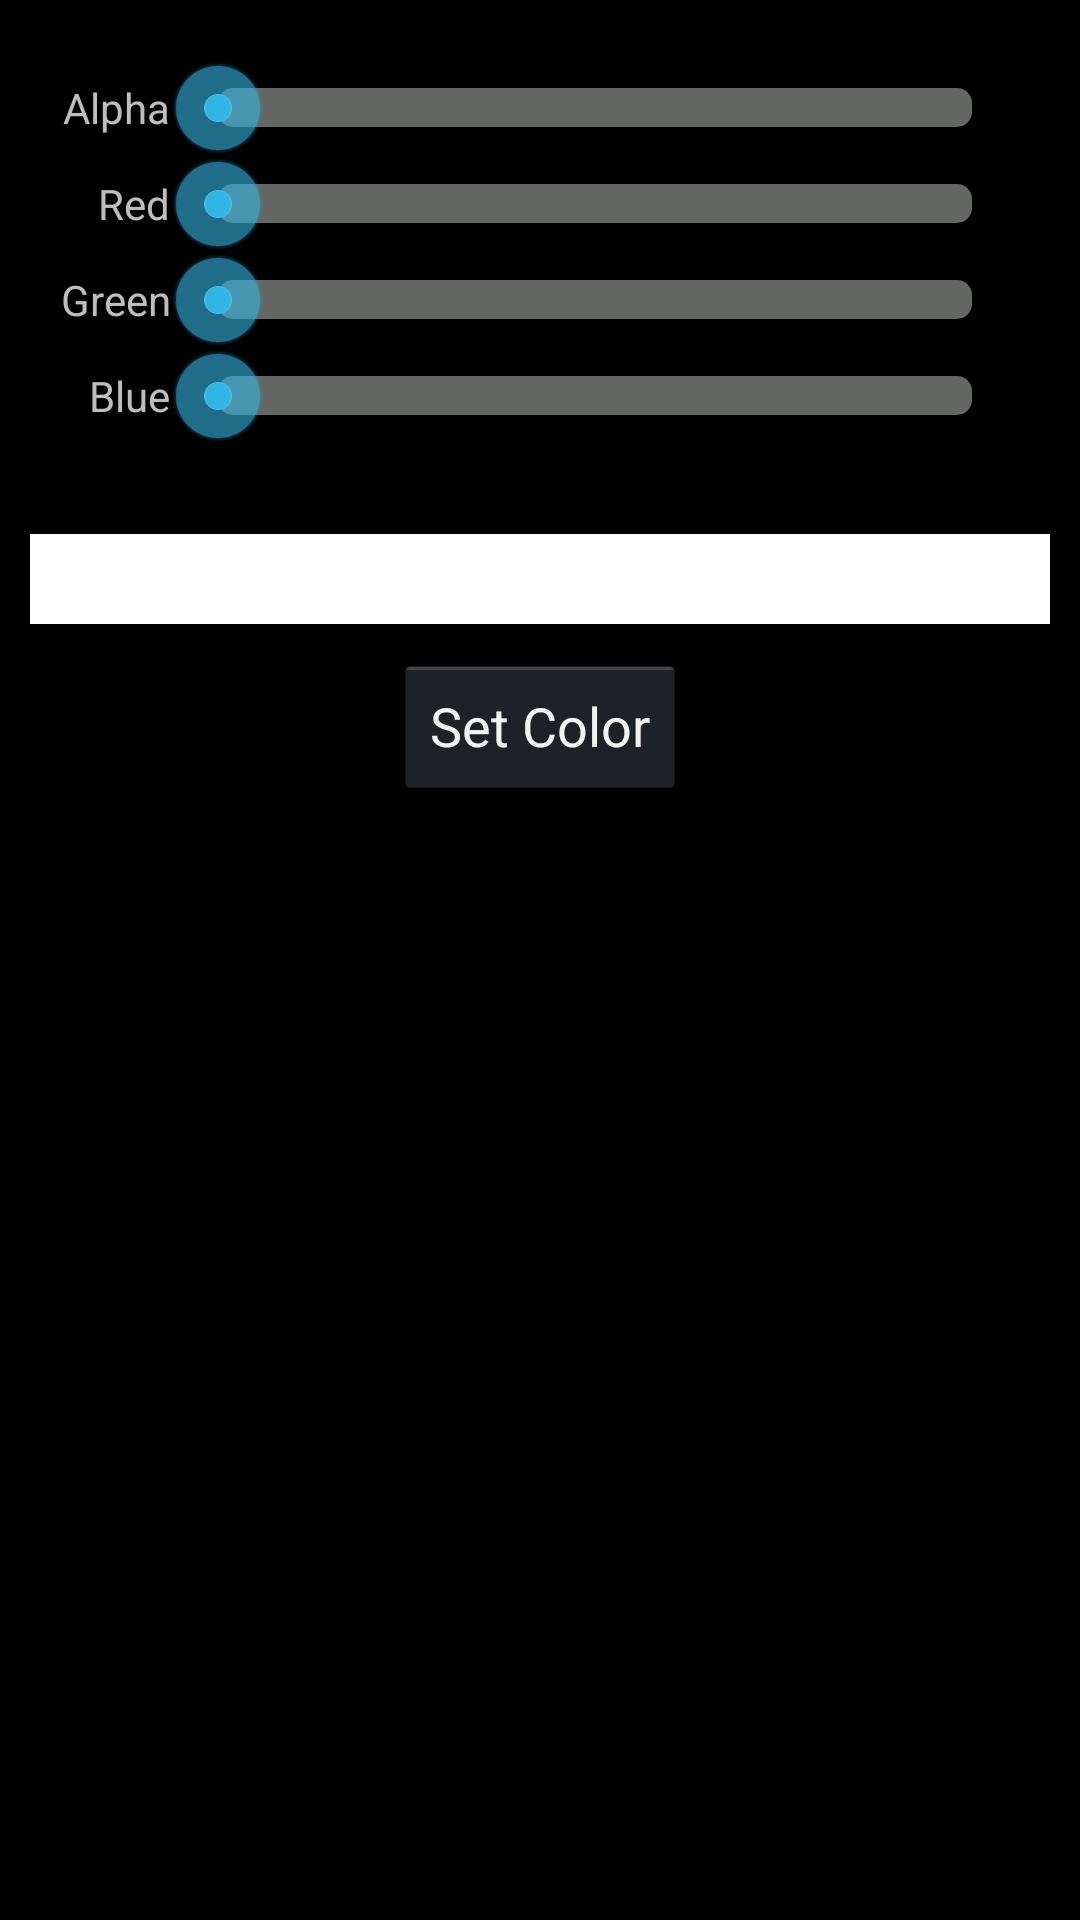

Reconstruct the res/layout file that produces this screen, plus the resources it refers to.
<!-- AndroidManifest.xml: application theme AppBaseTheme -->
<!-- res/layout/color_dialog.xml -->
<?xml version="1.0" encoding="utf-8"?>
<LinearLayout xmlns:android="http://schemas.android.com/apk/res/android"
    android:id="@+id/colorDialogLinearDialog"
    android:layout_width="match_parent"
    android:layout_height="match_parent"
    android:minWidth="300dp"
    android:orientation="vertical" >

    <TableLayout
        android:id="@+id/tableLayout"
        android:layout_width="match_parent"
        android:layout_height="wrap_content"
        android:layout_margin="20dp"
        android:dividerPadding="10dp"
        android:stretchColumns="1" >

        <TableRow
            android:layout_width="match_parent"
            android:layout_height="wrap_content"
            android:orientation="horizontal" >

            <TextView
                android:layout_width="wrap_content"
                android:layout_height="wrap_content"
                android:layout_gravity="center_vertical"
                android:gravity="right"
                android:text="@string/label_alpha" />

            <SeekBar
                android:id="@+id/alphaSeekbar"
                android:layout_width="wrap_content"
                android:layout_height="wrap_content"
                android:max="255"
                android:paddingLeft="10dp"
                android:paddingRight="10dp"
                android:progressDrawable="@drawable/progressbar" />
        </TableRow>

        <TableRow
            android:layout_width="match_parent"
            android:layout_height="wrap_content"
            android:orientation="horizontal" >

            <TextView
                android:layout_width="wrap_content"
                android:layout_height="wrap_content"
                android:layout_gravity="center_vertical"
                android:gravity="right"
                android:text="@string/label_red" />

            <SeekBar
                android:id="@+id/redSeekbar"
                android:layout_width="wrap_content"
                android:layout_height="wrap_content"
                android:max="255"
                android:paddingLeft="10dp"
                android:paddingRight="10dp"
                android:progressDrawable="@drawable/progressbar" />
        </TableRow>

        <TableRow
            android:layout_width="match_parent"
            android:layout_height="wrap_content"
            android:orientation="horizontal" >

            <TextView
                android:layout_width="wrap_content"
                android:layout_height="wrap_content"
                android:layout_gravity="center_vertical"
                android:gravity="right"
                android:text="@string/label_green" />

            <SeekBar
                android:id="@+id/greenSeekbar"
                android:layout_width="wrap_content"
                android:layout_height="wrap_content"
                android:max="255"
                android:paddingLeft="10dp"
                android:paddingRight="10dp"
                android:progressDrawable="@drawable/progressbar" />
        </TableRow>

        <TableRow
            android:layout_width="match_parent"
            android:layout_height="wrap_content"
            android:orientation="horizontal" >

            <TextView
                android:layout_width="wrap_content"
                android:layout_height="wrap_content"
                android:layout_gravity="center_vertical"
                android:gravity="right"
                android:text="@string/label_blue" />

            <SeekBar
                android:id="@+id/blueSeekbar"
                android:layout_width="wrap_content"
                android:layout_height="wrap_content"
                android:max="255"
                android:paddingLeft="10dp"
                android:paddingRight="10dp"
                android:progressDrawable="@drawable/progressbar" />
        </TableRow>
    </TableLayout>

    <LinearLayout
        android:layout_width="match_parent"
        android:layout_height="wrap_content"
        android:layout_margin="10dp"
        android:background="@android:color/white" >

        <View
            android:id="@+id/colorView"
            android:layout_width="match_parent"
            android:layout_height="30dp" />
    </LinearLayout>

    <Button
        android:id="@+id/setColorButton"
        android:layout_width="wrap_content"
        android:layout_height="wrap_content"
        android:layout_gravity="center_horizontal"
        android:text="@string/button_set_color" />

</LinearLayout>
<!-- resources referenced by this layout -->
<resources>
  <!-- drawable progressbar (drawable) -->
  <?xml version="1.0" encoding="utf-8"?>
  <layer-list xmlns:android="http://schemas.android.com/apk/res/android" >
      <item android:id="@android:id/background">
          <shape android:shape="rectangle" >
              <corners android:radius="5dp" />
   
              <gradient
                  android:angle="270"
                  android:endColor="@color/light_gray_header_color"
                  android:startColor="@color/light_gray_header_color" />
          </shape>
      </item>
      <item android:id="@android:id/secondaryProgress">
          <clip>
              <shape android:shape="rectangle" >
                  <corners android:radius="5dp" />
   
                  <gradient
                      android:angle="270"
                      android:endColor="#00996a"
                      android:startColor="#00d190" />
              </shape>
          </clip>
      </item>
      <item android:id="@android:id/progress">
          <clip>
              <shape android:shape="rectangle" >
                  <corners android:radius="5dp" />
   
                  <gradient
                      android:angle="270"
                      android:endColor="#00996a"
                      android:startColor="#00d190" />
              </shape>
          </clip>
      </item>
  
  </layer-list>
  <string name="button_set_color">Set Color</string>
  <string name="label_alpha">Alpha</string>
  <string name="label_blue">Blue</string>
  <string name="label_green">Green</string>
  <string name="label_red">Red</string>
  <style name="AppBaseTheme" parent="android:Theme.Holo">
          <item name="android:actionBarStyle">@style/ActionBar.MyStyle</item>
          <item name="android:alertDialogStyle">@style/dialog</item>
      </style>
  <color name="light_gray_header_color">#646663</color>
  <style name="ActionBar.MyStyle" parent="@android:style/Widget.Holo.ActionBar">
          <item name="android:indeterminateProgressStyle">@style/ActionBarProgressBar.MyStyle</item>
      </style>
  <style name="dialog" parent="@android:style/Theme.Dialog">
          <item name="android:fullDark">@drawable/dialog_body</item>
          <item name="android:topDark">@drawable/dialog_title</item>
          <item name="android:centerDark">@drawable/dialog_body</item>
          <item name="android:bottomDark">@drawable/dialog_footer</item>
          <item name="android:fullBright">@drawable/dialog_body</item>
          <item name="android:centerBright">@drawable/dialog_body</item>
          <item name="android:bottomBright">@drawable/dialog_footer</item>
          <item name="android:bottomMedium">@drawable/dialog_footer</item>
          <item name="android:centerMedium">@drawable/dialog_body</item>
      </style>
  <style name="ActionBarProgressBar.MyStyle" parent="@android:style/Widget.Holo.ProgressBar.Small">
          <item name="android:minWidth">28dp</item>
          <item name="android:maxWidth">28dp</item>
          <item name="android:minHeight">28dp</item>
          <item name="android:maxHeight">28dp</item>
      </style>
</resources>
